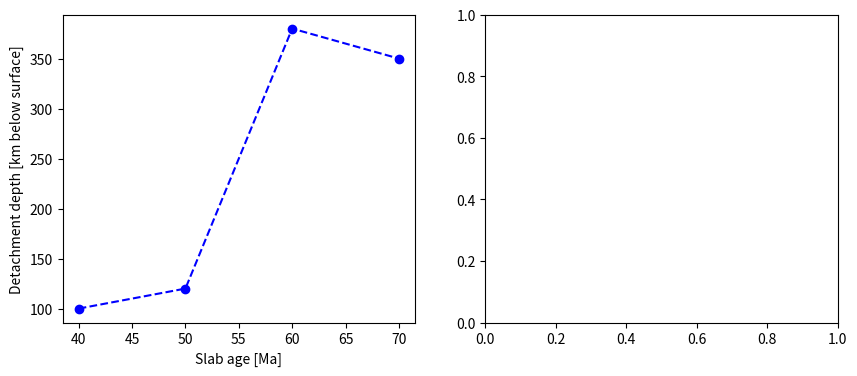

Python code for this plot: (Note: this script raises an exception after producing the figure.)
from matplotlib import pyplot as plt


# labels = ["15 km", "20 km", "25 km"]
# depths = [330, 150, 90]
# x = [15, 20, 25]
# t = [25, 9.9, 5.8]
# fig, ax = plt.subplots(1, 2)
# ax[0].plot(x, depths, 'bo--')
# ax[0].set_xlabel("Lower crustal thickness [km]")
# ax[0].set_ylabel("Detachment depth [km below surface]")
# ax[0].grid(b=True)
# ax[0].legend()
# ax[0].invert_yaxis()
# ax[1].plot(x, t, 'ko--')
# ax[1].set_xlabel("Lower crustal thickness [km]")
# ax[1].set_ylabel("Moment of detachment [Myr]")
# ax[1].grid(b=True)
# ax[1].legend()
# plt.show()

labels = ["40 Ma", "50 Ma", "60 Ma", "70 Ma"]
depths = [100, 120, 380, 350]
x = [40, 50, 60, 70]
t = [5.83, 6.32, 23.5, 24.5]
fig, ax = plt.subplots(1, 2, figsize=(10,4))
ax[0].plot(x, depths, 'bo--')
ax[0].set_xlabel("Slab age [Ma]")
ax[0].set_ylabel("Detachment depth [km below surface]")
ax[0].grid(b=True)
ax[0].legend()
ax[0].invert_yaxis()
ax[1].plot(x, t, 'ko--')
ax[1].set_xlabel("Slab Age [km]")
ax[1].set_ylabel("Moment of detachment [Myr]")
ax[1].grid(b=True)
ax[1].legend()
plt.savefig("C:\\Users\\<user>\\Documents\\Studie\\Masters\\Jaar2\\MSc_thesis\\PAPER\\Figures_Frontiers\\supplementary_material\\AgevsDepth", dpi=300)
